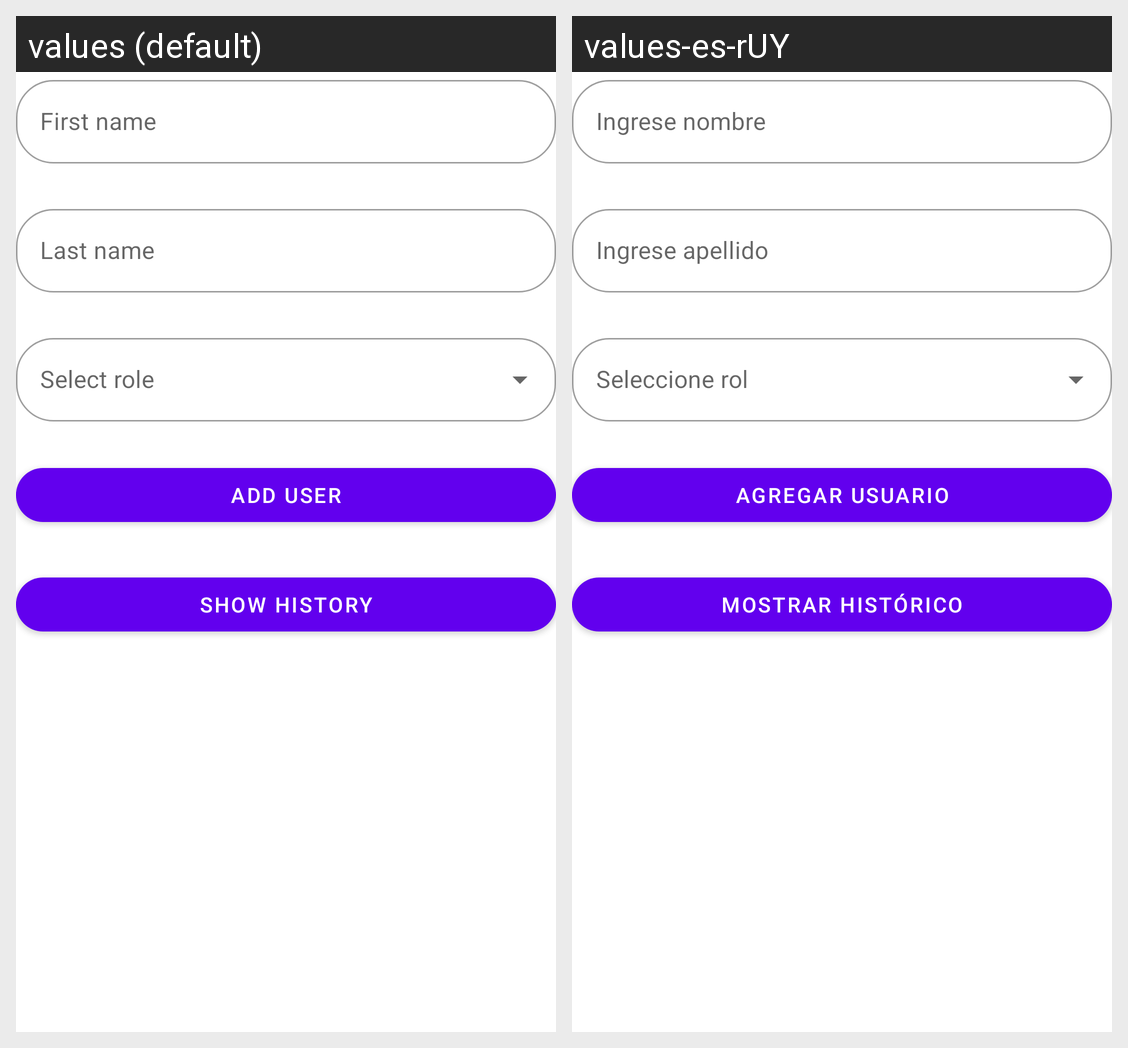

The Android screen above is rendered under two locales of the same app. Produce the string resources it draws, with the default and per-locale values.
Android screen res/layout/activity_main.xml rendered under 2 locales, left to right: values (default), values-es-rUY. Device: Nexus 5 (rendered at 1080×1920; each locale shown at half size, 540×960, under a caption strip naming it); theme Theme.TareaSemanal4Grupo10.
Strings drawn on this screen, with the default value and each locale's value (text and hints the layout hard-codes, and strings that could not be matched under every locale, appear in the picture but are not listed):

nombre
  values: First name
  values-es-rUY: Ingrese nombre

apellido
  values: Last name
  values-es-rUY: Ingrese apellido

enviar_usuario
  values: Add user
  values-es-rUY: Agregar usuario

mostrar_historico
  values: Show history
  values-es-rUY: Mostrar histórico
